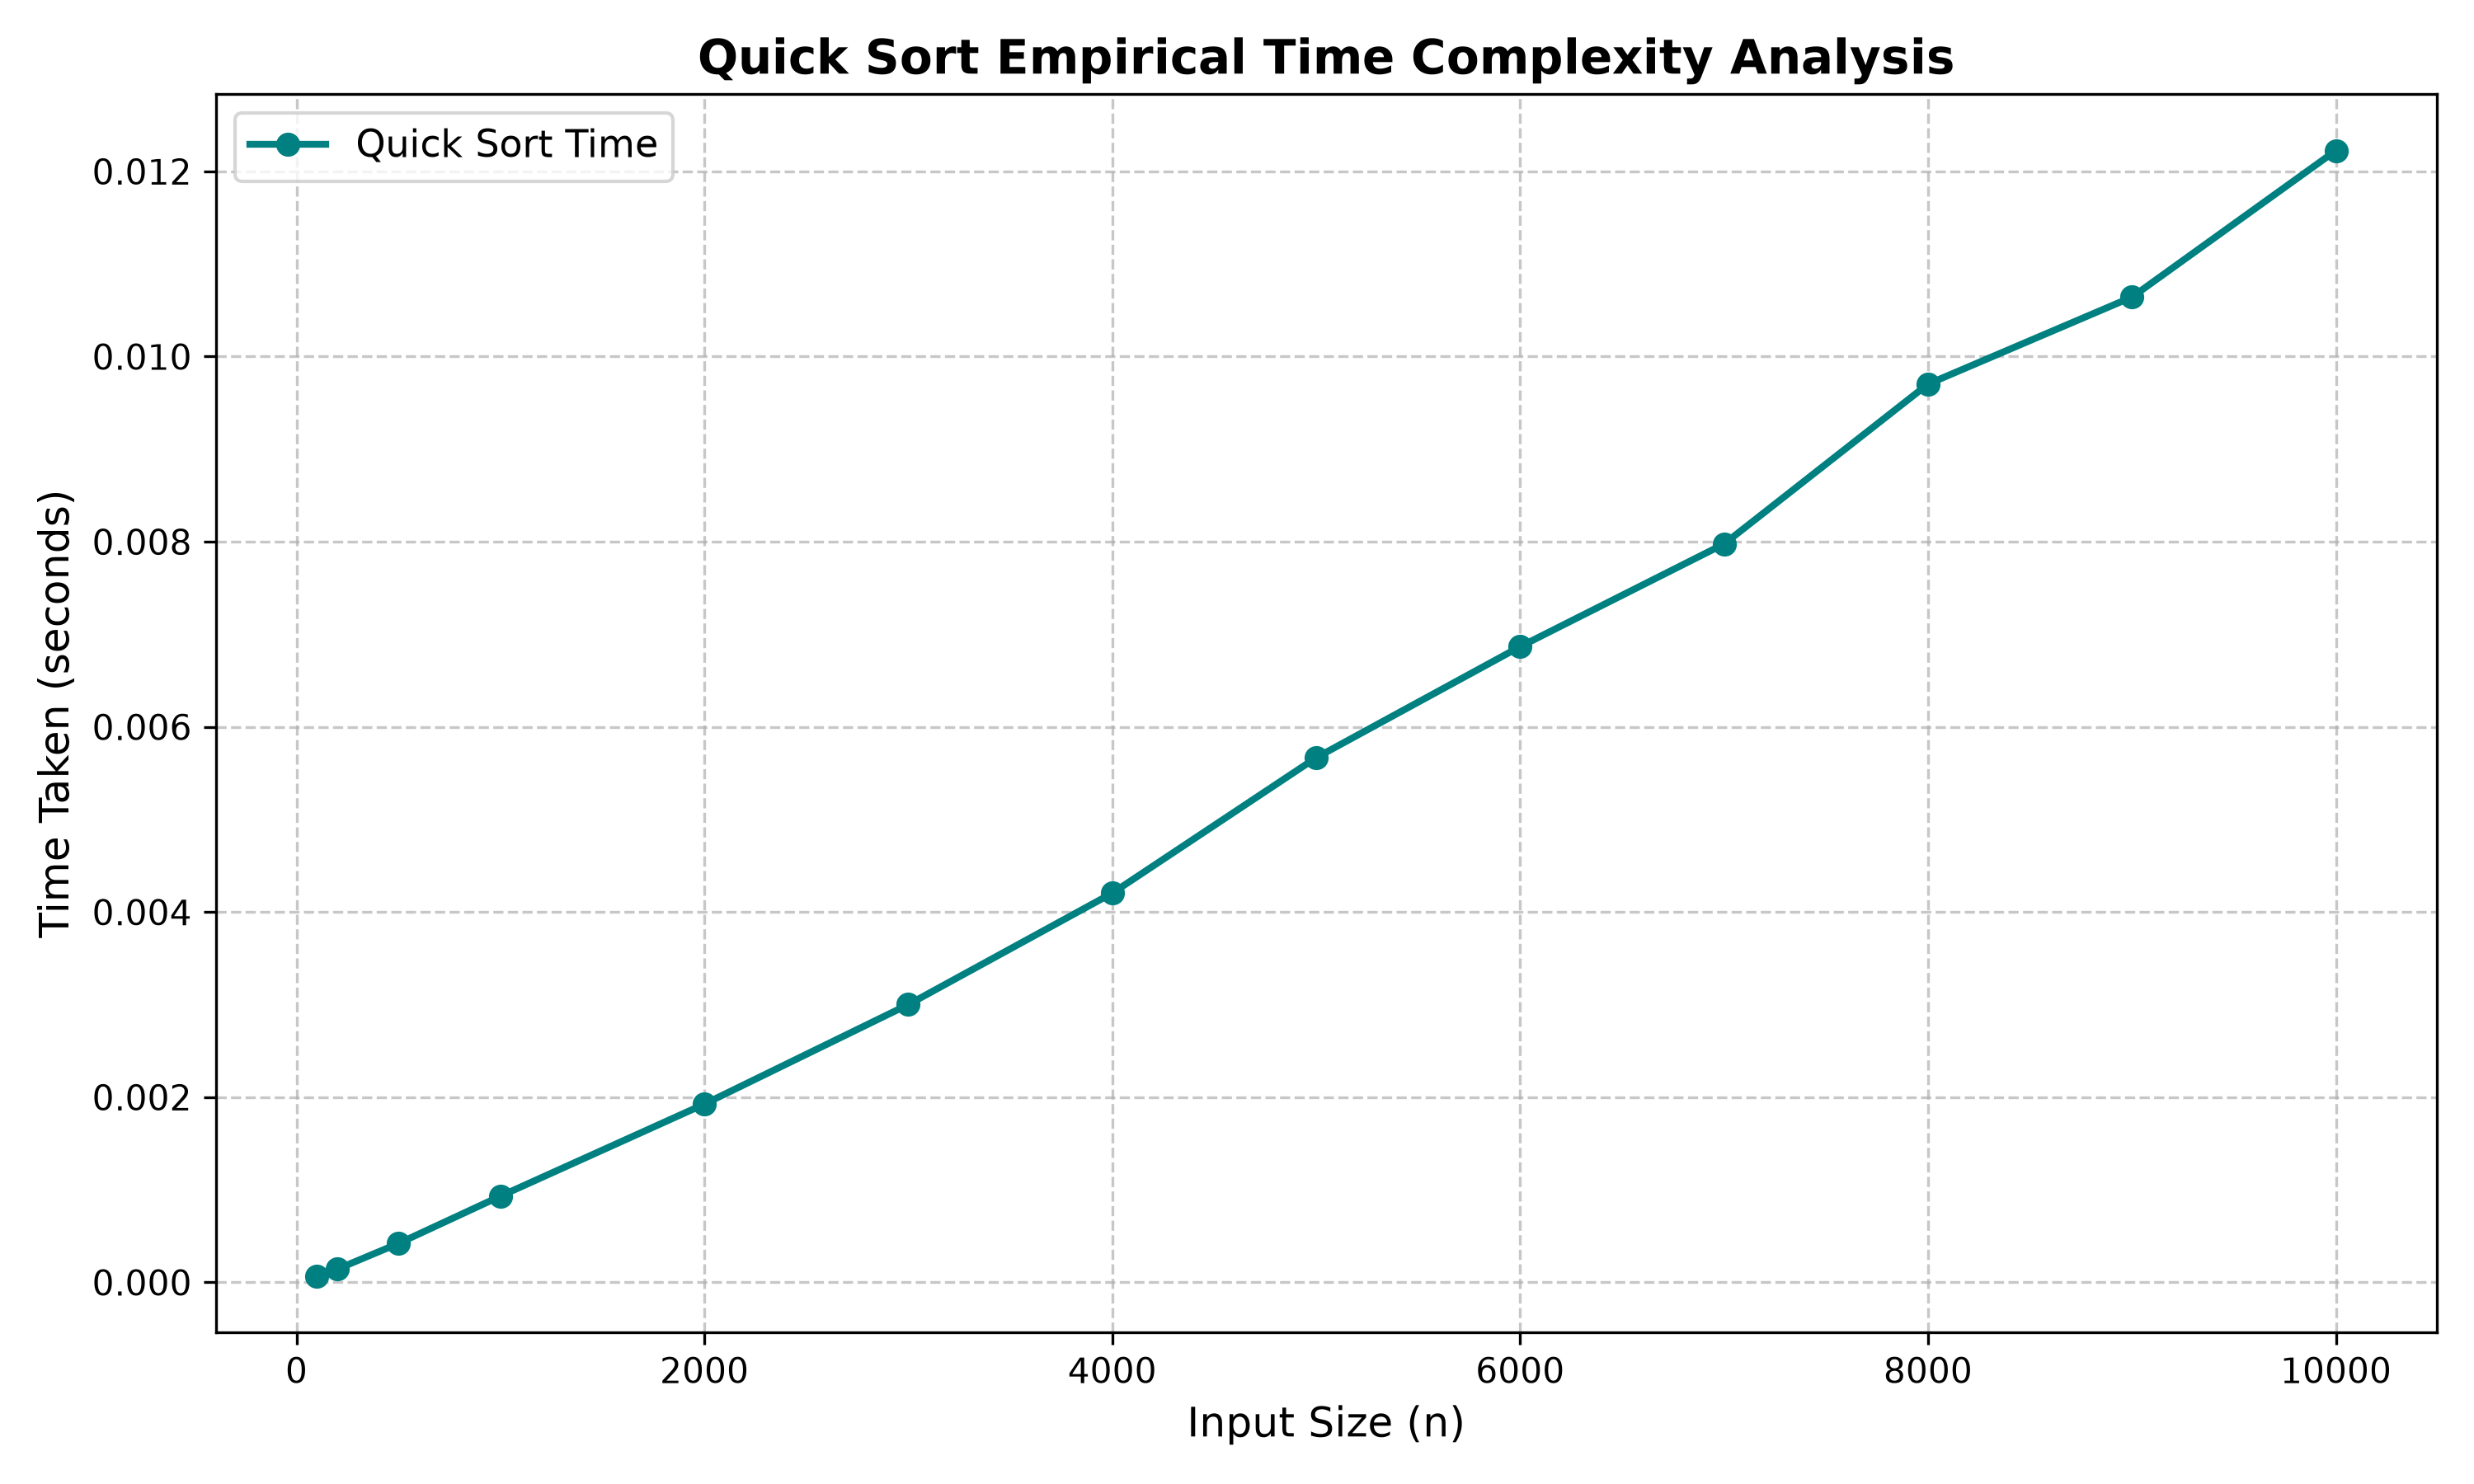

Data behind this chart, as committed beside it:
Input_Size_n, Time_Seconds, Verification_Passed
100, 6.458399002440274e-05, True
200, 0.0001433, True
500, 0.0004205, True
1000, 0.0009316, True
2000, 0.001926, True
3000, 0.003001, True
4000, 0.004205, True
5000, 0.005668, True
6000, 0.006867, True
7000, 0.007976, True
8000, 0.009703, True
9000, 0.01064, True
10000, 0.01223, True
